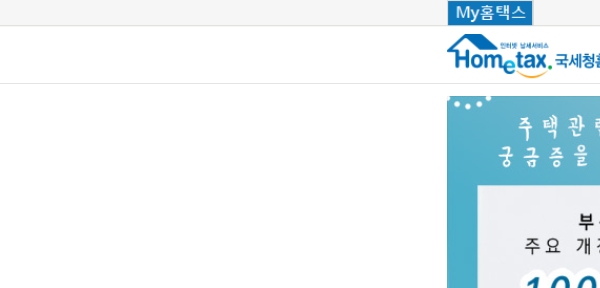
Task: Practice2_TypeA_한천희
Workflow: Main

Step 1: Attach Browser 'iexplore.exe  국세청 홈택스' in window '국세청 홈택스'

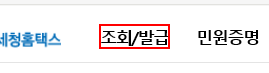
Step 2: click on the element

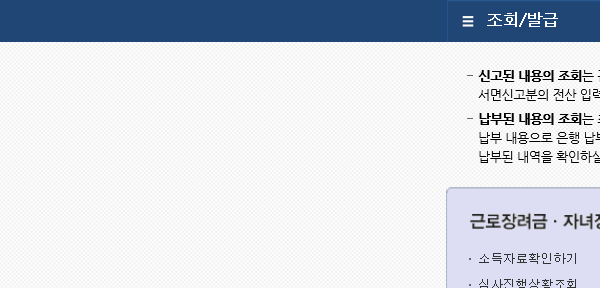
Step 3: Attach Browser 'iexplore.exe 국세청' in window '국세청 홈택스 - 조회/발급'

Step 4: click on the link (no picture)

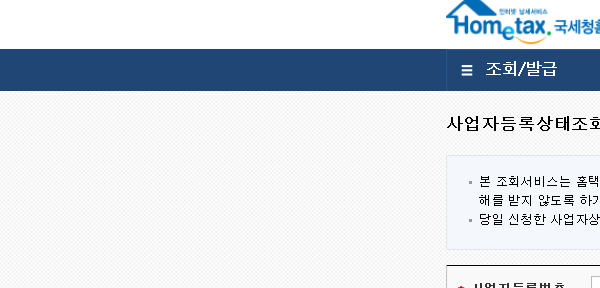
Step 5: Attach Browser 'iexplore.exe 국세청' in window '국세청 홈택스 - 조회/발급 > 사업자상태 > 사업자등록번호로 조회'

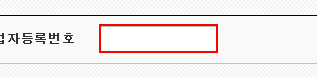
Step 6: type "[row.Item("사업자등록번호").ToString]" into the text box 'bsno'

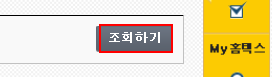
Step 7: click on the text box

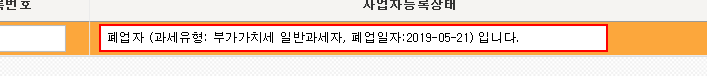
Step 8: get-text from the text box

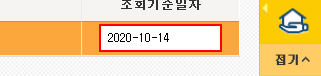
Step 9: get-text from the text box
